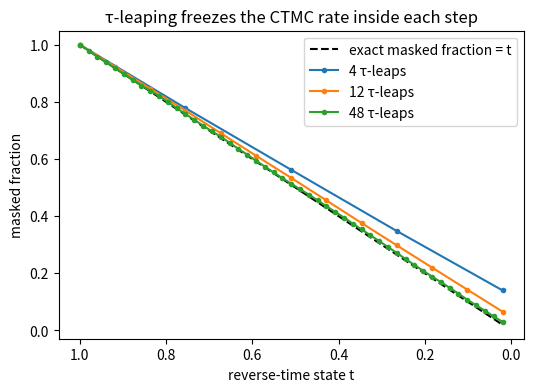
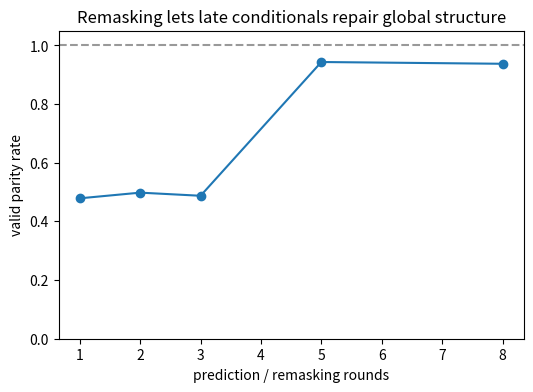
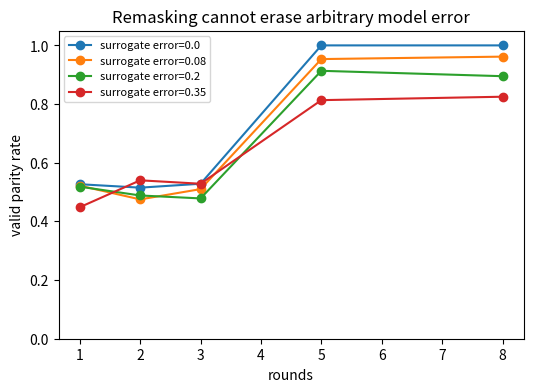

These charts were generated, in order, by the following Python code:
import numpy as np
import matplotlib.pyplot as plt

SEED = 707
rng = np.random.default_rng(SEED)
L, MASK = 8, -1
states = ((np.arange(2 ** L)[:, None] >> np.arange(L)) & 1).astype(int)
states = states[states.sum(axis=1) % 2 == 0]

def exact_probs(xt):
    xt = np.asarray(xt)
    observed = xt != MASK
    candidates = states[np.all((states == xt) | (~observed), axis=1)]
    p1 = candidates.mean(axis=0)
    return p1

def noisy_probs(xt, error=.12):
    # An explicit imperfect surrogate: shrink the exact oracle toward 1/2.
    return (1 - error) * exact_probs(xt) + error * .5

example = np.array([1, 0, 1, 1, MASK, MASK, MASK, MASK])
print('exact p(token=1):', exact_probs(example))
print('surrogate p(token=1):', noisy_probs(example))

def tau_leap_mask_fraction(n_steps, n_tokens=30000):
    # Reverse time goes from t=1 (all masked) toward t=0.02.
    ts = np.linspace(1.0, .02, n_steps + 1)
    masked = np.ones(n_tokens, dtype=bool)
    fractions = [1.0]
    for t_hi, t_lo in zip(ts[:-1], ts[1:]):
        tau = t_hi - t_lo
        p_reveal = 1 - np.exp(-tau / t_hi)  # freeze rate u_t=1/t at step start
        masked &= rng.random(n_tokens) >= p_reveal
        fractions.append(masked.mean())
    return ts, np.array(fractions)

fig, ax = plt.subplots(figsize=(6, 4))
fine_t = np.linspace(1, .02, 200)
ax.plot(fine_t, fine_t, 'k--', label='exact masked fraction = t')
for n in [4, 12, 48]:
    t, frac = tau_leap_mask_fraction(n)
    ax.plot(t, frac, 'o-', ms=3, label=f'{n} τ-leaps')
ax.set(xlabel='reverse-time state t', ylabel='masked fraction', title='τ-leaping freezes the CTMC rate inside each step')
ax.invert_xaxis()
ax.legend()
plt.show()

def one_shot(error=.12):
    xt = np.full(L, MASK)
    p = noisy_probs(xt, error)
    return (rng.random(L) < p).astype(int)

def remask_sample(rounds=5, error=.12):
    xt = np.full(L, MASK)
    for r in range(rounds):
        hidden = np.flatnonzero(xt == MASK)
        p = noisy_probs(xt, error)
        proposal = xt.copy()
        proposal[hidden] = (rng.random(len(hidden)) < p[hidden]).astype(int)
        confidence = np.maximum(p, 1 - p)
        keep_total = int(np.ceil((r + 1) / rounds * L))
        # Keep observed tokens plus the most confident new proposals; re-mask the rest.
        observed = np.flatnonzero(xt != MASK)
        slots = max(0, keep_total - len(observed))
        order = hidden[np.argsort(-confidence[hidden])]
        xt[order[:slots]] = proposal[order[:slots]]
    # Any remaining token is sampled from the latest conditional.
    hidden = np.flatnonzero(xt == MASK)
    if len(hidden):
        p = noisy_probs(xt, error)
        xt[hidden] = (rng.random(len(hidden)) < p[hidden]).astype(int)
    return xt

def valid(x):
    return np.sum(x) % 2 == 0

rounds = np.array([1, 2, 3, 5, 8])
rates = []
for r in rounds:
    samples = np.array([one_shot() if r == 1 else remask_sample(r) for _ in range(1500)])
    rates.append(np.mean([valid(x) for x in samples]))
fig, ax = plt.subplots(figsize=(6, 4))
ax.plot(rounds, rates, 'o-')
ax.axhline(1, color='k', ls='--', alpha=.4)
ax.set(xlabel='prediction / remasking rounds', ylabel='valid parity rate', ylim=(0, 1.05),
       title='Remasking lets late conditionals repair global structure')
plt.show()

errors = [0.0, .08, .2, .35]
fig, ax = plt.subplots(figsize=(6, 4))
for error in errors:
    curve = []
    for r in rounds:
        batch = [one_shot(error) if r == 1 else remask_sample(r, error) for _ in range(600)]
        curve.append(np.mean([valid(x) for x in batch]))
    ax.plot(rounds, curve, 'o-', label=f'surrogate error={error}')
ax.set(xlabel='rounds', ylabel='valid parity rate', ylim=(0, 1.05), title='Remasking cannot erase arbitrary model error')
ax.legend(fontsize=8)
plt.show()
